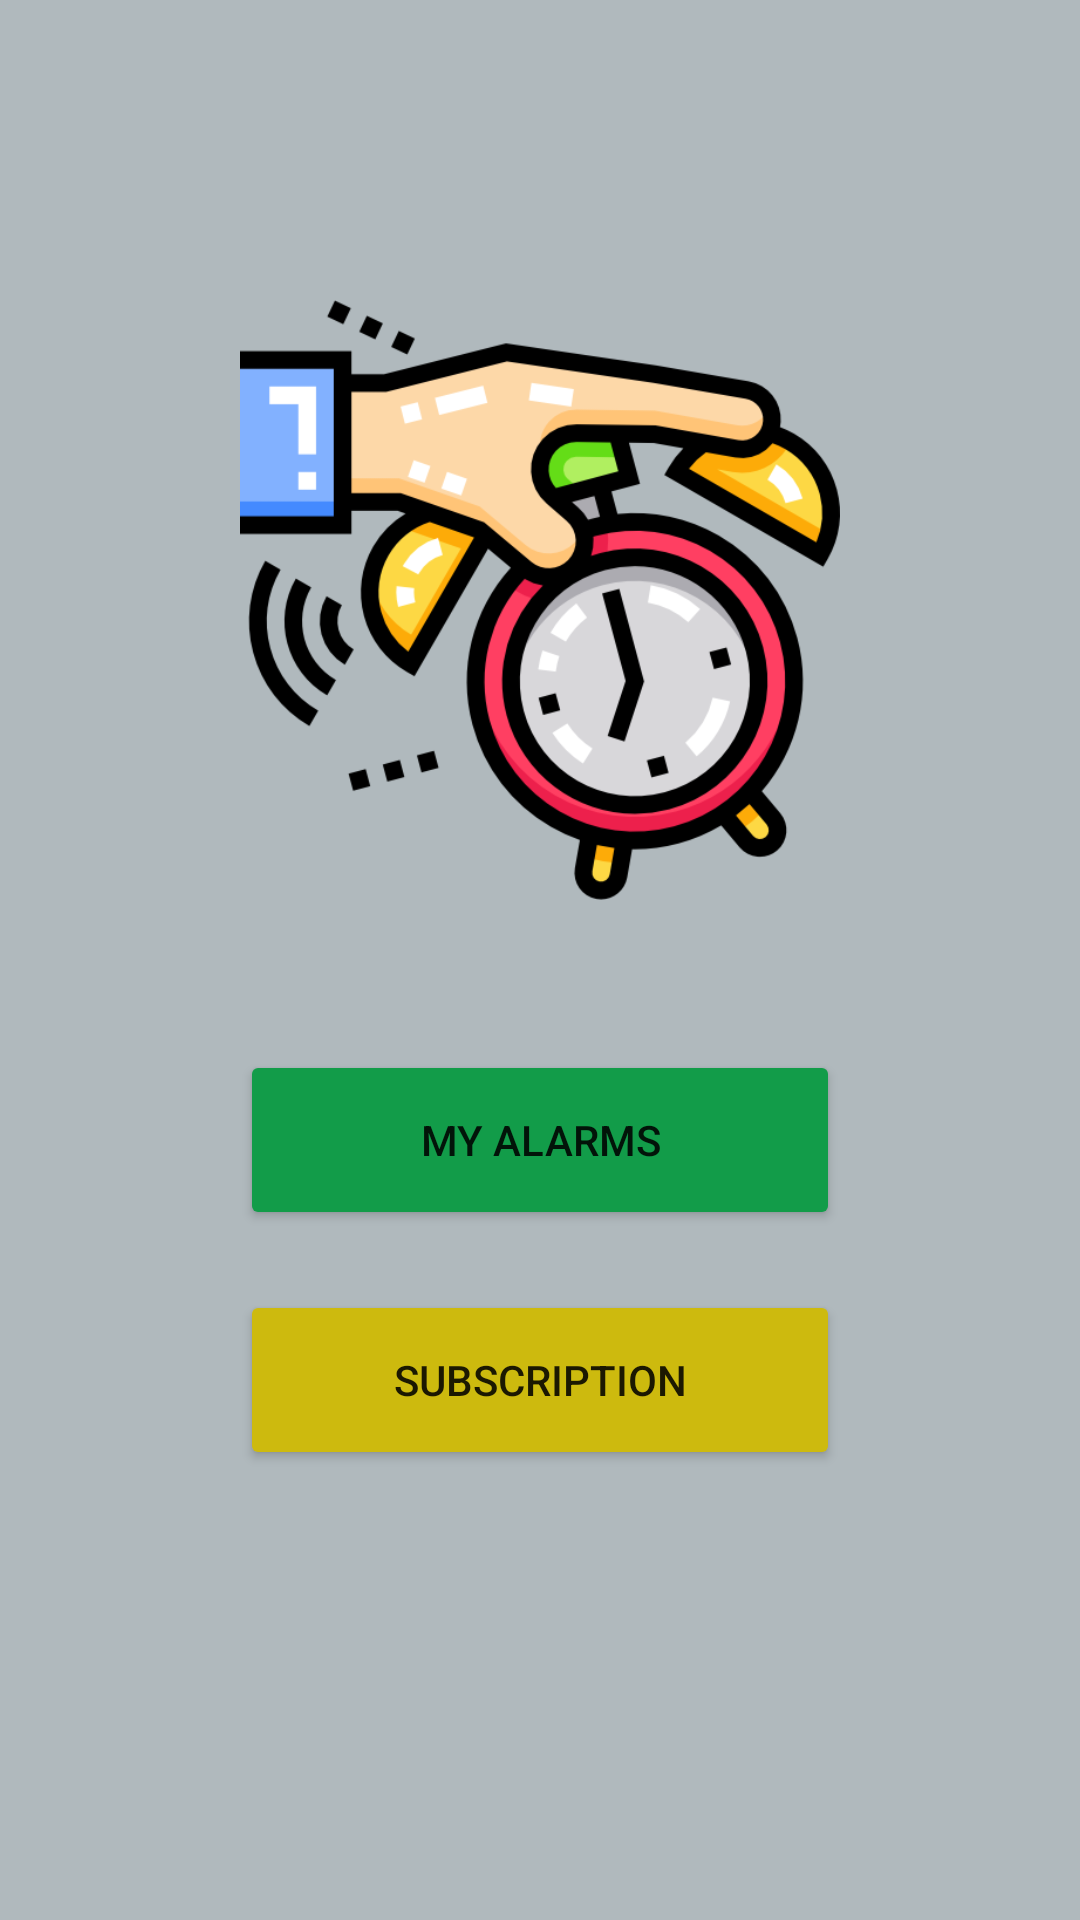

Android layout source for this screen:
<!-- AndroidManifest.xml: application theme Theme.HAlarmClock -->
<!-- res/layout/activity_home.xml -->
<?xml version="1.0" encoding="utf-8"?>
<LinearLayout xmlns:android="http://schemas.android.com/apk/res/android"
    xmlns:tools="http://schemas.android.com/tools"
    android:layout_width="match_parent"
    android:layout_height="match_parent"
    android:background="#B0B9BD"
    android:gravity="center_horizontal"
    android:orientation="vertical"
    tools:context=".SplashActivity">

    <ImageView
        android:layout_width="200dp"
        android:layout_height="200dp"
        android:layout_marginTop="100dp"
        android:src="@drawable/alarm" />









    <Button
        android:id="@+id/btnList"
        android:layout_width="200dp"
        android:layout_height="60dp"
        android:layout_marginTop="50dp"
        android:backgroundTint="#129C49"
        android:text="My Alarms" />

    <Button
        android:id="@+id/btnSub"
        android:layout_width="200dp"
        android:layout_height="60dp"
        android:layout_marginTop="20dp"
        android:backgroundTint="#CDBA0E"
        android:text="Subscription" />
</LinearLayout>
<!-- resources referenced by this layout -->
<resources>
  <!-- drawable alarm: png bitmap (drawable, 59399 bytes) -->
  <style name="Theme.HAlarmClock" parent="Theme.MaterialComponents.DayNight.NoActionBar">
          
          <item name="colorPrimary">@color/purple_500</item>
          <item name="colorPrimaryVariant">@color/purple_700</item>
          <item name="colorOnPrimary">@color/white</item>
          
          <item name="colorSecondary">@color/teal_200</item>
          <item name="colorSecondaryVariant">@color/teal_700</item>
          <item name="colorOnSecondary">@color/black</item>
          
          <item name="android:statusBarColor" tools:targetApi="l">?attr/colorPrimaryVariant</item>
          
      </style>
  <color name="purple_500">#FF6200EE</color>
  <color name="purple_700">#FF3700B3</color>
  <color name="white">#FFFFFFFF</color>
  <color name="teal_200">#FF03DAC5</color>
  <color name="teal_700">#FF018786</color>
  <color name="black">#FF000000</color>
</resources>
